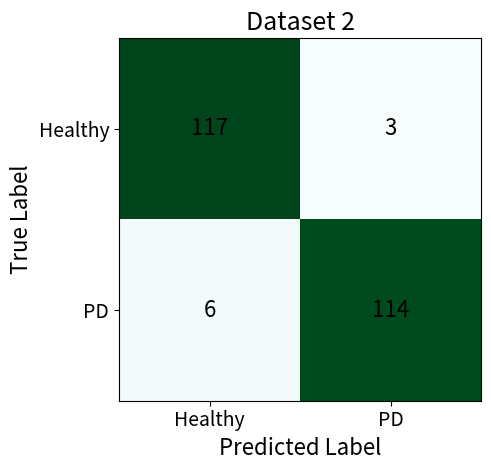

Write Python code to recreate this figure.
import matplotlib.pyplot as plt
import numpy as np


def plot_confusion_matrix(confusion_matrix, title, x_labels, y_labels):
    """
    Plots a confusion matrix with individual numbers and labels.

    Args:
        confusion_matrix (numpy.ndarray): The confusion matrix to plot.
        title (str): The title of the plot.
        x_labels (list): The labels for the x-axis.
        y_labels (list): The labels for the y-axis.

    Returns:
        None
    """

    fig, ax = plt.subplots()
    ax.imshow(confusion_matrix, cmap='BuGn')

    # Add labels and title with increased fontsize
    ax.set_xticks(np.arange(len(x_labels)))
    ax.set_yticks(np.arange(len(y_labels)))
    ax.set_xticklabels(x_labels, fontsize=14)
    ax.set_yticklabels(y_labels, fontsize=14)
    plt.title(title, fontsize=18)
    plt.xlabel("Predicted Label", fontsize=16)
    plt.ylabel("True Label", fontsize=16)

    # Display individual numbers in the matrix with increased fontsize
    for (i, j), z in np.ndenumerate(confusion_matrix):
        ax.text(j, i, z, ha='center', va='center', fontsize=16)

    # Show the plot
    plt.tight_layout()
    plt.show()


# Example usage
confusion_matrix = np.array([
    [117,  3],
    [ 6, 114]
    
])

x_labels = ['Healthy', 'PD']
y_labels = ['Healthy', 'PD']

title = "Dataset 2"

plot_confusion_matrix(confusion_matrix, title, x_labels, y_labels)
